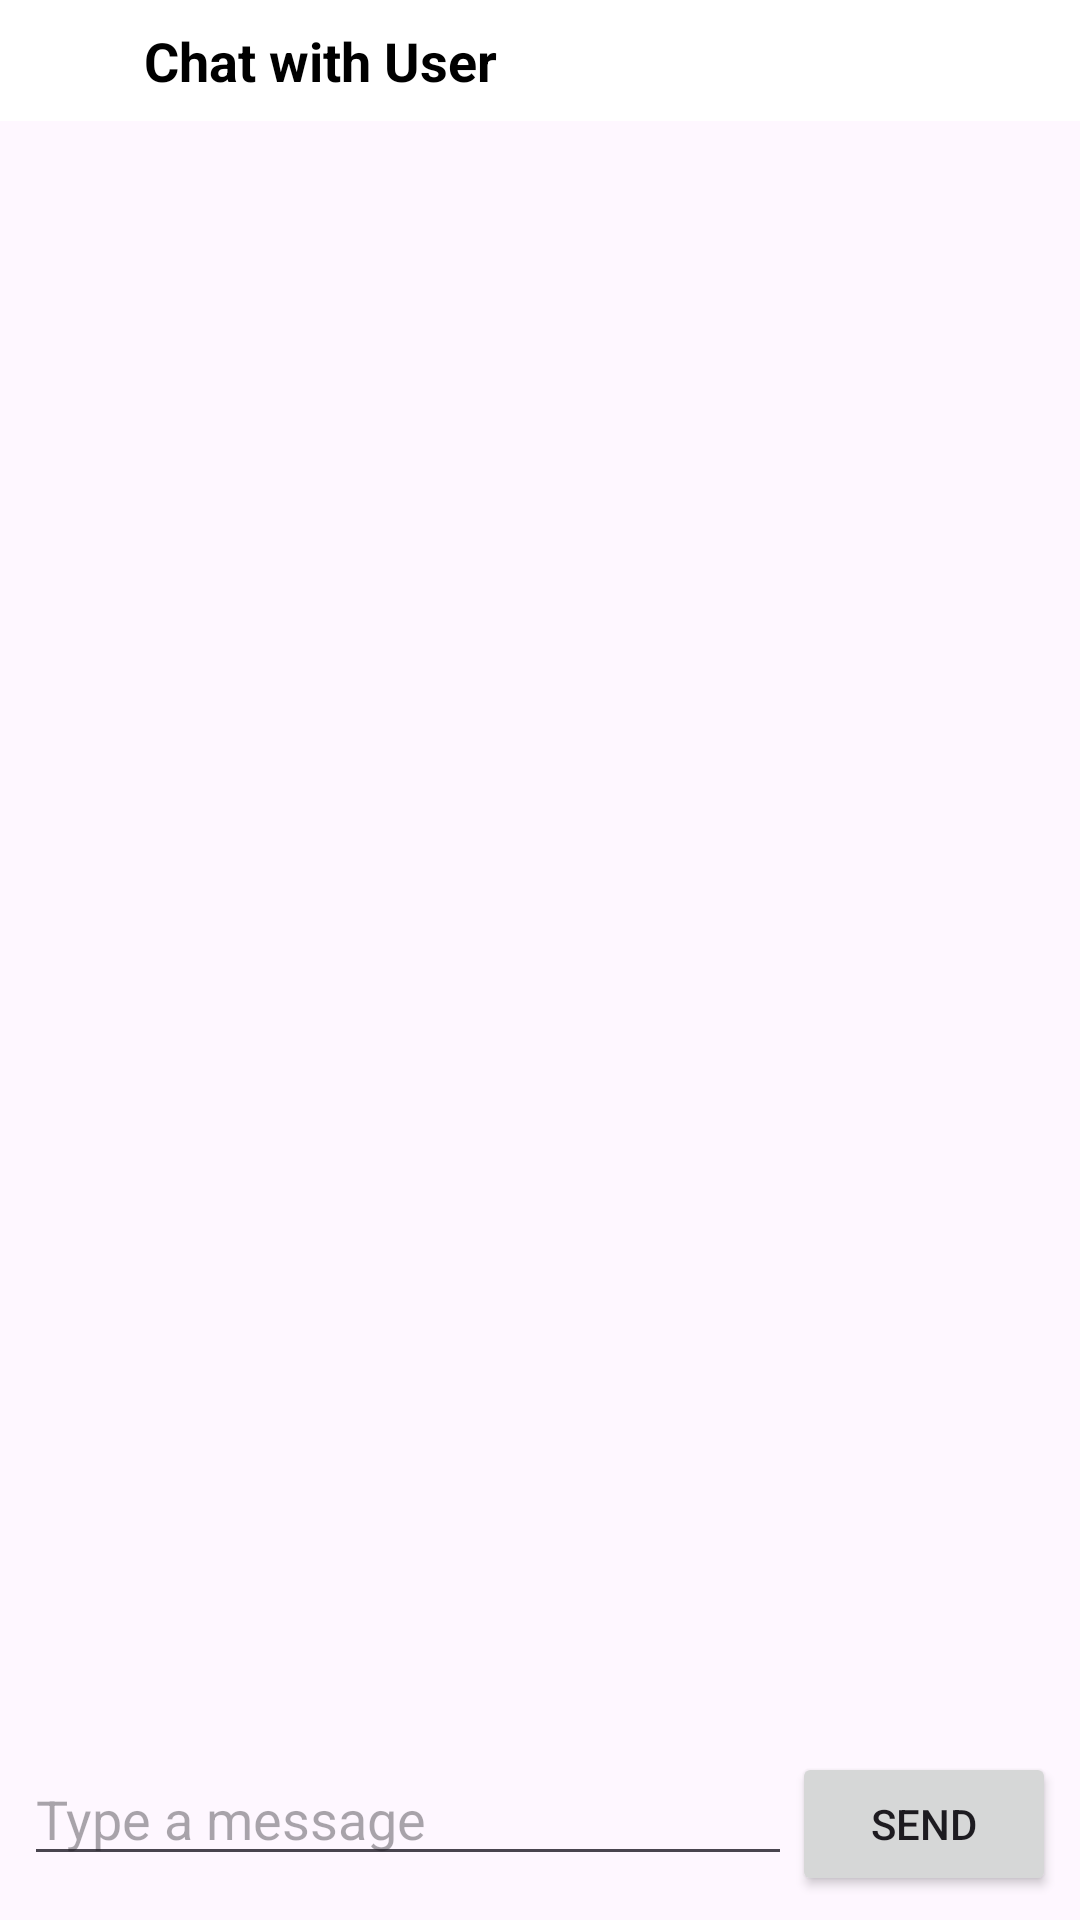

Produce the Android XML layout that renders to this screen, including the resource entries it uses.
<!-- AndroidManifest.xml: application theme Theme._25A10221YahavLerchatApp -->
<!-- res/layout/activity_chat.xml -->
<?xml version="1.0" encoding="utf-8"?>
<RelativeLayout xmlns:android="http://schemas.android.com/apk/res/android"
    xmlns:app="http://schemas.android.com/apk/res-auto"
    xmlns:tools="http://schemas.android.com/tools"
    android:id="@+id/main"
    android:layout_width="match_parent"
    android:layout_height="match_parent"
    tools:context=".activities.ChatActivity">



    <LinearLayout
        android:id="@+id/chat_toolbar"
        android:layout_width="match_parent"
        android:layout_height="wrap_content"
        android:orientation="horizontal"
        android:background="@color/white"
        android:padding="8dp">

        <ImageView
            android:id="@+id/btn_back"
            android:layout_width="24dp"
            android:layout_height="24dp"
            android:src="@drawable/back"
            android:contentDescription="Back"
            android:layout_gravity="center_vertical"
            android:layout_marginEnd="16dp" />

        <TextView
            android:id="@+id/chat_user_title"
            android:layout_width="wrap_content"
            android:layout_height="wrap_content"
            android:text="Chat with User"
            android:textSize="18sp"
            android:textColor="@android:color/black"
            android:textStyle="bold"
            android:layout_gravity="center_vertical" />
    </LinearLayout>

    <androidx.recyclerview.widget.RecyclerView
        android:id="@+id/recycler_view"
        android:layout_width="match_parent"
        android:layout_height="match_parent"
        android:layout_above="@id/message_input_layout"
        android:layout_below="@id/chat_toolbar"
        android:padding="8dp"
        tools:listitem="@layout/item_message"
        tools:ignore="MissingClass" />
    <LinearLayout
        android:id="@+id/message_input_layout"
        android:layout_width="match_parent"
        android:layout_height="wrap_content"
        android:orientation="horizontal"
        android:layout_alignParentBottom="true"
        android:padding="8dp">

        <EditText
            android:id="@+id/edit_message"
            android:layout_width="0dp"
            android:layout_height="wrap_content"
            android:layout_weight="1"
            android:hint="Type a message" />

        <Button
            android:id="@+id/btn_send"
            android:layout_width="wrap_content"
            android:layout_height="wrap_content"
            android:text="Send" />
    </LinearLayout>

</RelativeLayout>
<!-- res/layout/item_message.xml (included above) -->
<?xml version="1.0" encoding="utf-8"?>
<LinearLayout xmlns:android="http://schemas.android.com/apk/res/android"
    android:layout_width="match_parent"
    android:layout_height="wrap_content"
    android:orientation="vertical"
    android:padding="8dp"
    android:layout_marginVertical="6dp">


<com.google.android.material.textview.MaterialTextView
        android:id="@+id/tvSenderName"
        android:layout_width="wrap_content"
        android:layout_height="wrap_content"
        android:text="Sender Name"
        android:textStyle="bold"
        android:textSize="14sp" />

    <com.google.android.material.textview.MaterialTextView
        android:id="@+id/tvMessageContent"
        android:layout_width="wrap_content"
        android:layout_height="wrap_content"
        android:text="Message Content"
        android:textSize="16sp" />

    <com.google.android.material.textview.MaterialTextView
        android:id="@+id/tvTime"
        android:layout_width="wrap_content"
        android:layout_height="wrap_content"
        android:text="time"
        android:textSize="8sp" />
</LinearLayout>
<!-- resources referenced by this layout -->
<resources>
  <color name="white">#FFFFFFFF</color>
  <style name="Theme._25A10221YahavLerchatApp" parent="Base.Theme._25A10221YahavLerchatApp" />
  <style name="Base.Theme._25A10221YahavLerchatApp" parent="Theme.Material3.DayNight.NoActionBar">
          
          
      </style>
</resources>
